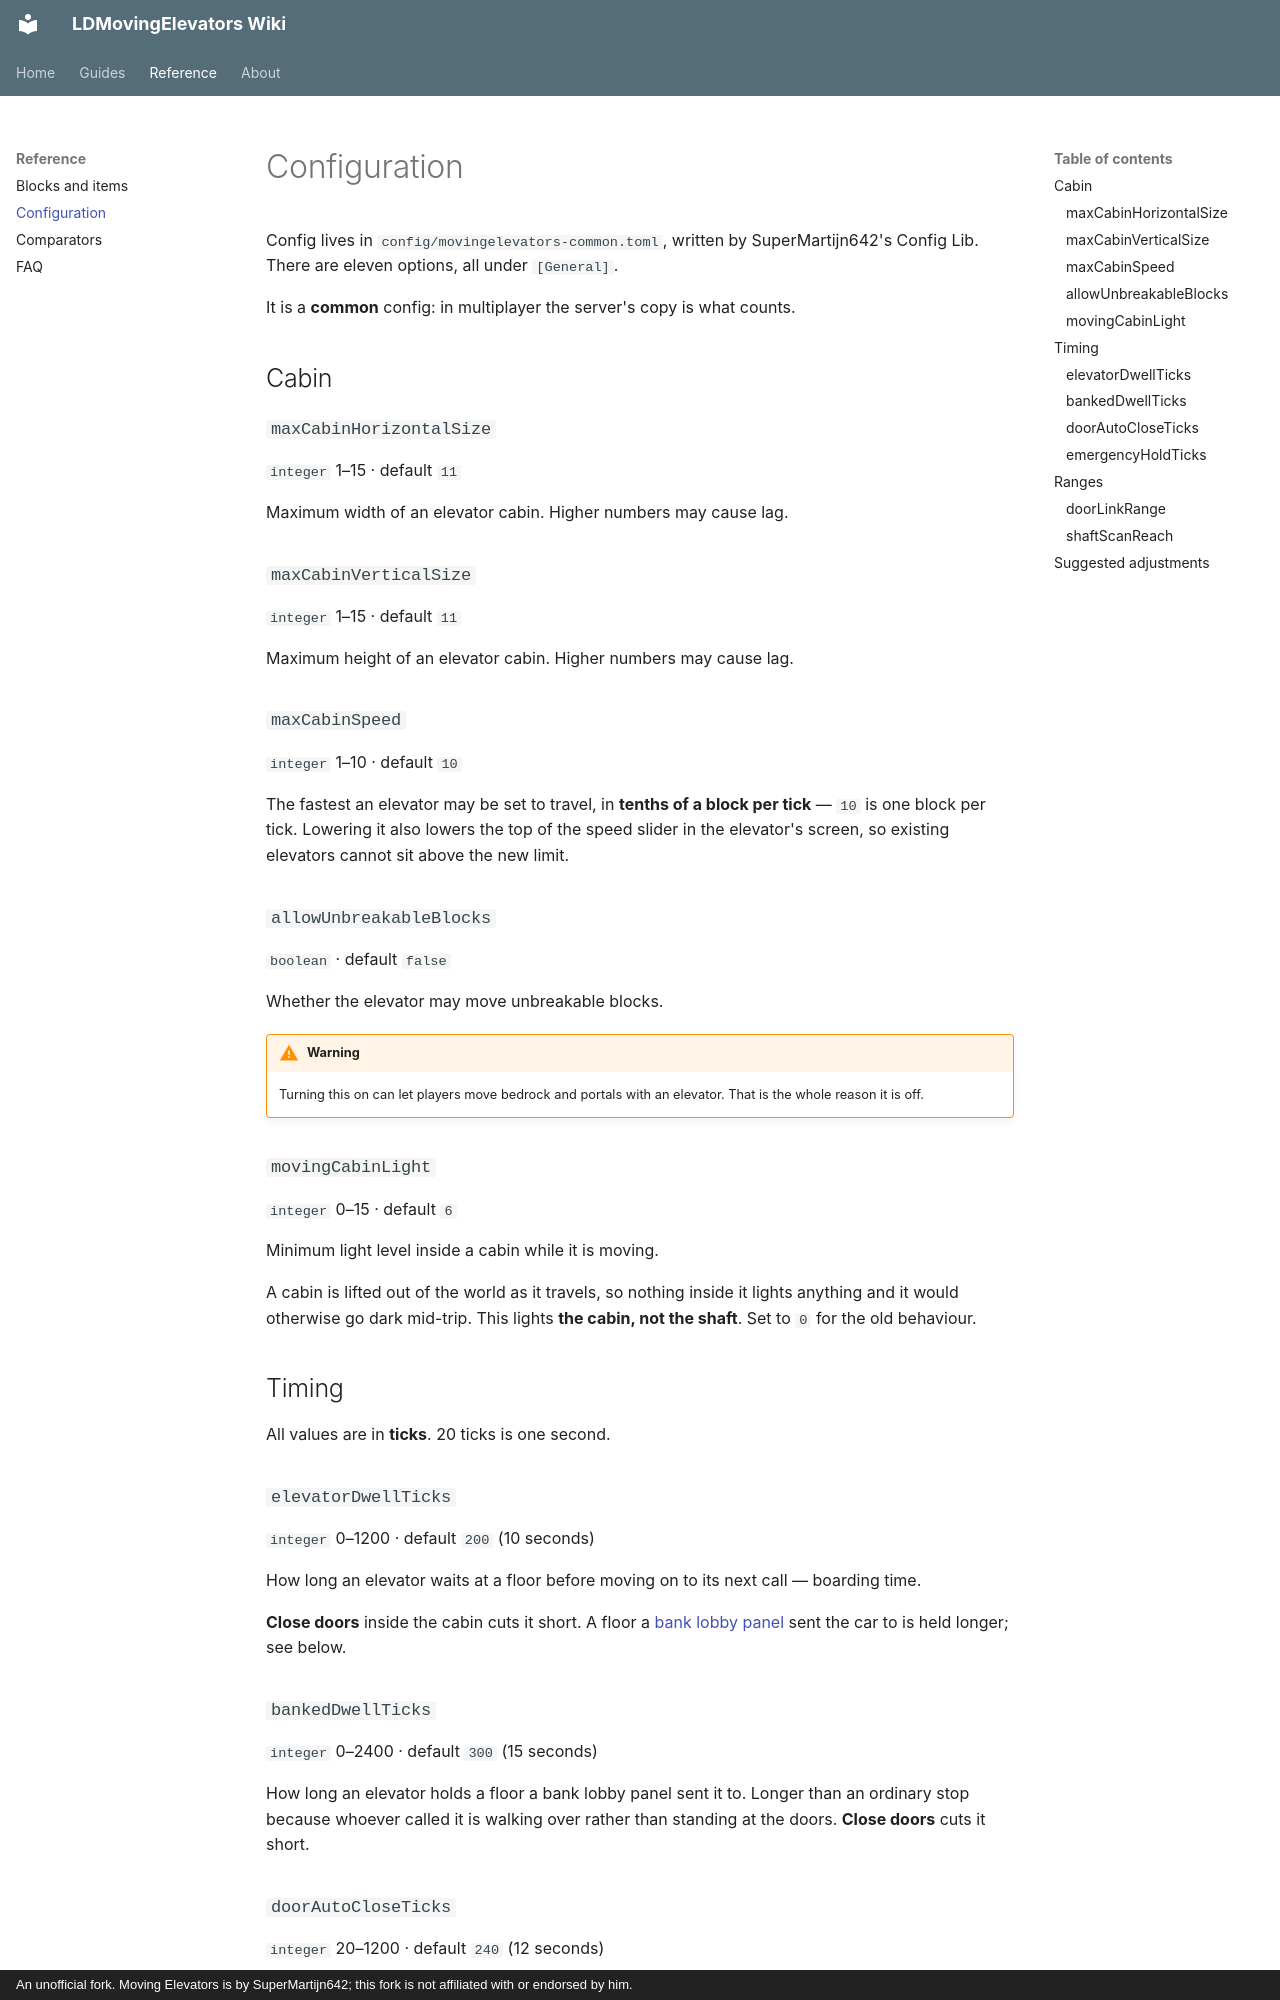

repository: Mica-Technologies/LDMovingElevators · page: reference/configuration/index.html · generator: mkdocs · copyright: An unofficial fork. Moving Elevators is by SuperMartijn642; this fork is not affiliated with or endorsed by him.

# Configuration

Config lives in `config/movingelevators-common.toml`, written by SuperMartijn642's Config Lib. There
are eleven options, all under `[General]`.

It is a **common** config: in multiplayer the server's copy is what counts.

## Cabin

### `maxCabinHorizontalSize`

`integer` 1–15 · default `11`

Maximum width of an elevator cabin. Higher numbers may cause lag.

### `maxCabinVerticalSize`

`integer` 1–15 · default `11`

Maximum height of an elevator cabin. Higher numbers may cause lag.

### `maxCabinSpeed`

`integer` 1–10 · default `10`

The fastest an elevator may be set to travel, in **tenths of a block per tick** — `10` is one block
per tick. Lowering it also lowers the top of the speed slider in the elevator's screen, so existing
elevators cannot sit above the new limit.

### `allowUnbreakableBlocks`

`boolean` · default `false`

Whether the elevator may move unbreakable blocks.

!!! warning

    Turning this on can let players move bedrock and portals with an elevator. That is the whole
    reason it is off.

### `movingCabinLight`

`integer` 0–15 · default `6`

Minimum light level inside a cabin while it is moving.

A cabin is lifted out of the world as it travels, so nothing inside it lights anything and it would
otherwise go dark mid-trip. This lights **the cabin, not the shaft**. Set to `0` for the old
behaviour.

## Timing

All values are in **ticks**. 20 ticks is one second.

### `elevatorDwellTicks`

`integer` 0–1200 · default `200` (10 seconds)

How long an elevator waits at a floor before moving on to its next call — boarding time.

**Close doors** inside the cabin cuts it short. A floor a [bank lobby panel](../guide/banks.md) sent
the car to is held longer; see below.

### `bankedDwellTicks`

`integer` 0–2400 · default `300` (15 seconds)

How long an elevator holds a floor a bank lobby panel sent it to. Longer than an ordinary stop
because whoever called it is walking over rather than standing at the doors. **Close doors** cuts it
short.

### `doorAutoCloseTicks`

`integer` 20–1200 · default `240` (12 seconds)

How long [elevator doors](../guide/doors.md) stay open before closing on their own.

Independent of the dwell above — but the cabin leaving closes the door regardless, so this only
matters while the cabin is staying put.
